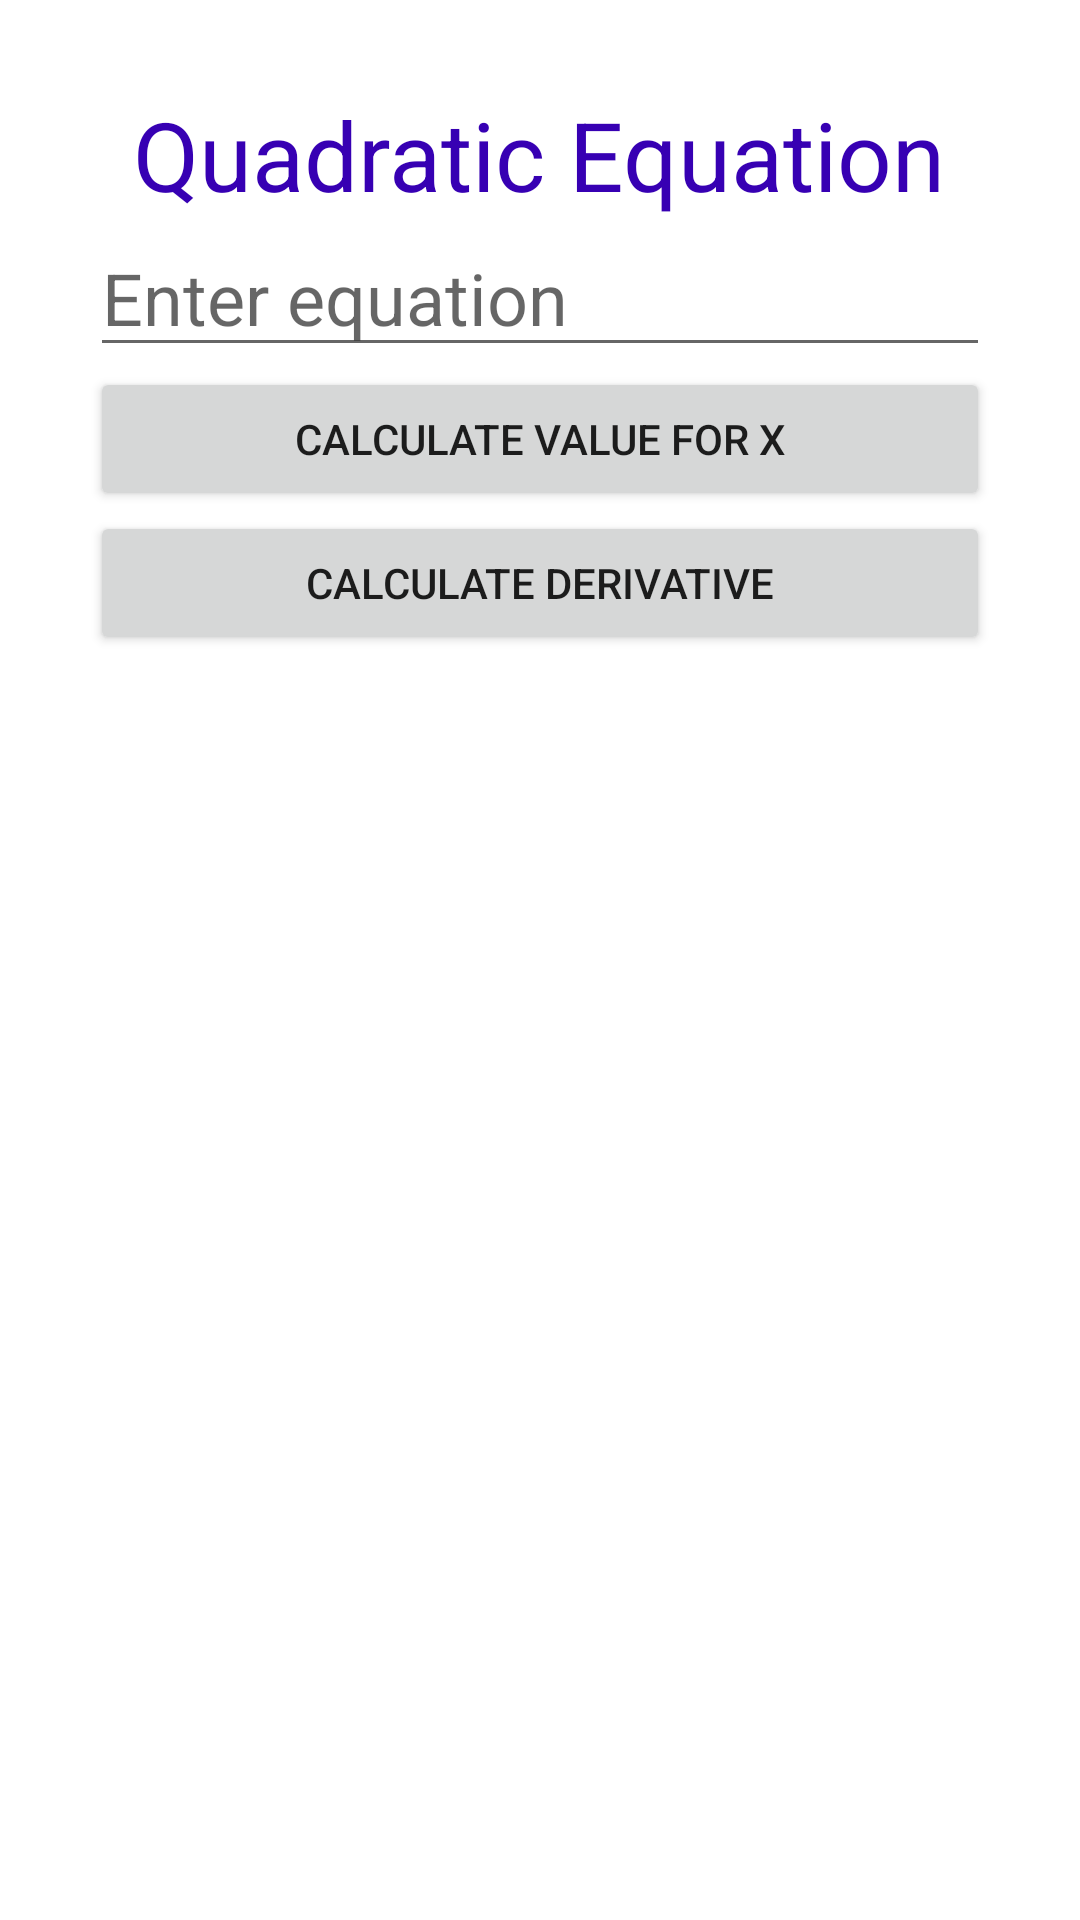

Write the Android layout XML for this screen, with the resource values it uses.
<!-- AndroidManifest.xml: application theme Theme.EquationParser -->
<!-- res/layout/activity_main.xml -->
<?xml version="1.0" encoding="utf-8"?>
<LinearLayout xmlns:android="http://schemas.android.com/apk/res/android"
    xmlns:app="http://schemas.android.com/apk/res-auto"
    xmlns:tools="http://schemas.android.com/tools"
    android:layout_width="match_parent"
    android:layout_height="match_parent"
    android:padding="30dp"
    android:orientation="vertical"
    tools:context=".MainActivity">

    <TextView
        android:id="@+id/tvTitle"
        android:layout_width="wrap_content"
        android:layout_height="wrap_content"
        android:text="@string/heading"
        android:layout_gravity="center"
        android:textColor="@color/purple_700"
        android:textSize="32sp"
        />

    <EditText
        android:id="@+id/etEquation"
        android:layout_width="match_parent"
        android:layout_height="wrap_content"
        android:hint="@string/hint_request"
        android:textSize="24sp" />

    <Button
        android:id="@+id/btnValue"
        android:layout_width="match_parent"
        android:layout_height="wrap_content"
        android:text="@string/requestLabel"
        android:onClick="valueRequestClick" />

    <Button
        android:id="@+id/btnDer"
        android:layout_width="match_parent"
        android:layout_height="wrap_content"
        android:text="@string/jsonLabel"
        android:onClick="derivativeRequestClick" />


</LinearLayout>
<!-- resources referenced by this layout -->
<resources>
  <string name="heading">Quadratic Equation</string>
  <string name="hint_request">Enter equation</string>
  <string name="jsonLabel">CALCULATE DERIVATIVE</string>
  <string name="requestLabel">CALCULATE VALUE FOR X</string>
  <style name="Theme.EquationParser" parent="Theme.MaterialComponents.DayNight.DarkActionBar">
          
          <item name="colorPrimary">@color/purple_500</item>
          <item name="colorPrimaryVariant">@color/purple_700</item>
          <item name="colorOnPrimary">@color/white</item>
          
          <item name="colorSecondary">@color/teal_200</item>
          <item name="colorSecondaryVariant">@color/teal_700</item>
          <item name="colorOnSecondary">@color/black</item>
          
          <item name="android:statusBarColor" tools:targetApi="l">?attr/colorPrimaryVariant</item>
          
      </style>
  <!-- not gathered from this repository: default colours our renderer supplied (Android Studio template values) -->
  <color name="purple_500">#FF6200EE</color>
  <color name="purple_700">#FF3700B3</color>
  <color name="teal_200">#FF03DAC5</color>
  <color name="teal_700">#FF018786</color>
  <color name="black">#FF000000</color>
  <color name="white">#FFFFFFFF</color>
</resources>
